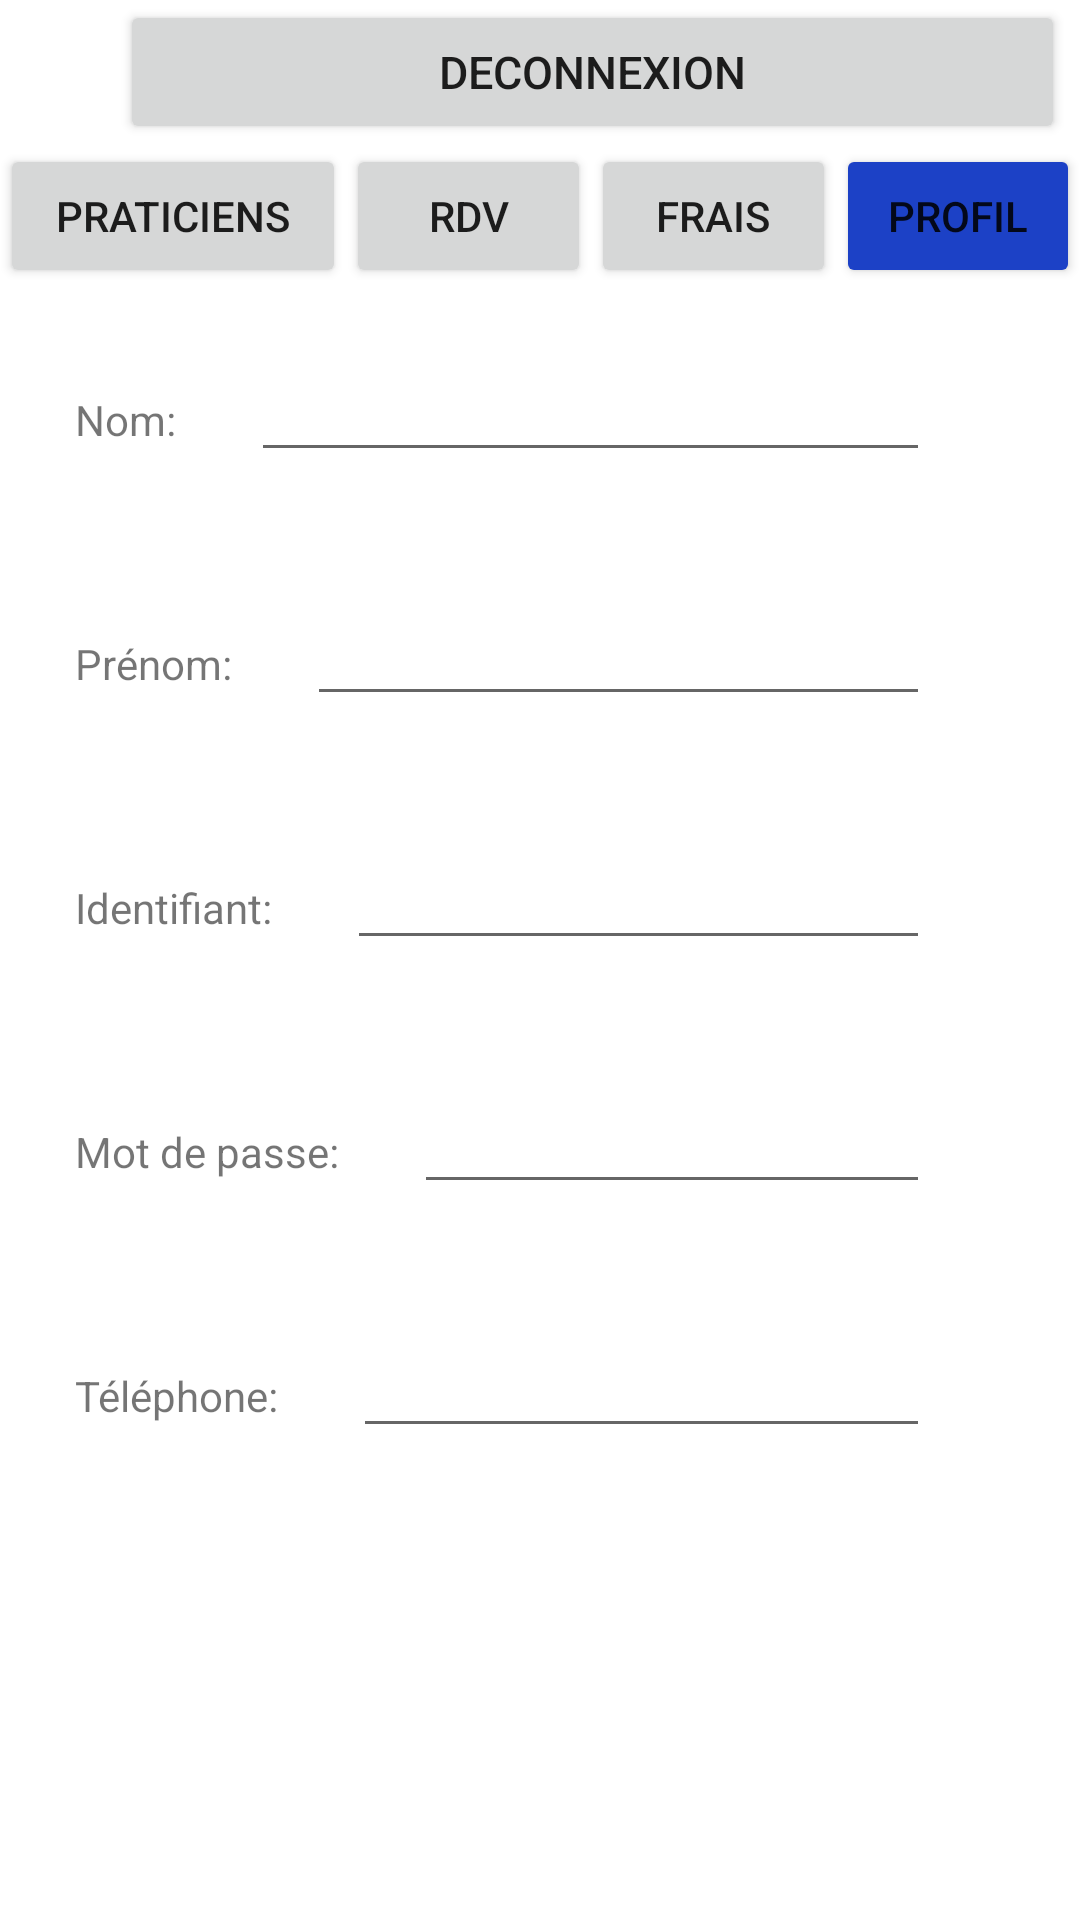

Produce the Android XML layout that renders to this screen, including the resource entries it uses.
<!-- AndroidManifest.xml: application theme Theme.GSB_App -->
<!-- res/layout/activity_profil.xml -->
<?xml version="1.0" encoding="utf-8"?>
<LinearLayout xmlns:android="http://schemas.android.com/apk/res/android"
    xmlns:app="http://schemas.android.com/apk/res-auto"
    xmlns:tools="http://schemas.android.com/tools"
    android:layout_width="match_parent"
    android:layout_height="match_parent"
    tools:context=".ProfilActivity"
    android:orientation="vertical">

    <LinearLayout
        android:layout_width="match_parent"
        android:layout_height="wrap_content"
        android:orientation="horizontal">

        <TextView
            android:layout_width="wrap_content"
            android:layout_height="wrap_content"
            android:id="@+id/tv_ident"
            android:textSize="20dp"/>
        <Button
            android:id="@+id/deconnexion"
            android:layout_width="wrap_content"
            android:layout_height="wrap_content"
            android:layout_weight="0.1"
            android:layout_marginLeft="40dp"
            android:layout_marginRight="5dp"
            android:singleLine="true"
            android:text="Deconnexion"
            android:textSize="15dp"/>
    </LinearLayout>
    <LinearLayout
        android:layout_width="match_parent"
        android:layout_height="wrap_content">

        <Button
            android:layout_width="match_parent"
            android:layout_height="wrap_content"
            android:id="@+id/praticien"
            android:layout_weight="0.22"
            android:text="Praticiens"/>
        <Button
            android:layout_width="match_parent"
            android:layout_height="wrap_content"
            android:id="@+id/rdv"
            android:layout_weight="0.25"
            android:text="RDV"/>
        <Button
            android:layout_width="match_parent"
            android:layout_height="wrap_content"
            android:id="@+id/frais"
            android:layout_weight="0.25"
            android:text="Frais"/>
        <Button
            android:layout_width="match_parent"
            android:layout_height="wrap_content"
            android:id="@+id/profil"
            android:layout_weight="0.25"
            android:text="Profil"
            android:backgroundTint="#1C41C6"/>

    </LinearLayout>

    <LinearLayout
        android:layout_width="match_parent"
        android:layout_height="wrap_content"
        android:orientation="vertical"
        android:layout_marginHorizontal="25dp">
        <LinearLayout
            android:layout_width="match_parent"
            android:layout_height="wrap_content"
            android:layout_marginVertical="20dp">
            <TextView
                android:layout_width="wrap_content"
                android:layout_height="wrap_content"
                android:text="Nom:"/>
            <EditText
                android:layout_width="match_parent"
                android:layout_height="wrap_content"
                android:inputType="text"
                android:layout_marginHorizontal="25dp"
                android:singleLine="true"
                />
        </LinearLayout>

        <LinearLayout
            android:layout_width="match_parent"
            android:layout_height="wrap_content"
            android:layout_marginVertical="20dp">
            <TextView
                android:layout_width="wrap_content"
                android:layout_height="wrap_content"
                android:text="Prénom:"/>
            <EditText
                android:layout_width="match_parent"
                android:layout_height="wrap_content"
                android:inputType="text"
                android:layout_marginHorizontal="25dp"
                android:singleLine="true"/>
        </LinearLayout>

        <LinearLayout
            android:layout_width="match_parent"
            android:layout_height="wrap_content"
            android:layout_marginVertical="20dp">
            <TextView
                android:layout_width="wrap_content"
                android:layout_height="wrap_content"
                android:text="Identifiant:"/>
            <EditText
                android:layout_width="match_parent"
                android:layout_height="wrap_content"
                android:inputType="text"
                android:layout_marginHorizontal="25dp"
                android:singleLine="true"/>
        </LinearLayout>

        <LinearLayout
            android:layout_width="match_parent"
            android:layout_height="wrap_content"
            android:layout_marginVertical="20dp">
            <TextView
                android:layout_width="wrap_content"
                android:layout_height="wrap_content"
                android:text="Mot de passe:"/>
            <EditText
                android:layout_width="match_parent"
                android:layout_height="wrap_content"
                android:inputType="textPassword"
                android:layout_marginHorizontal="25dp"
                android:singleLine="true"/>
        </LinearLayout>

        <LinearLayout
            android:layout_width="match_parent"
            android:layout_height="wrap_content"
            android:layout_marginVertical="20dp">
            <TextView
                android:layout_width="wrap_content"
                android:layout_height="wrap_content"
                android:text="Téléphone:"/>
            <EditText
                android:layout_width="match_parent"
                android:layout_height="wrap_content"
                android:inputType="phone"
                android:layout_marginHorizontal="25dp"/>
        </LinearLayout>

    </LinearLayout>
    <Button
        android:layout_width="match_parent"
        android:layout_height="match_parent"
        android:text="Sauvegarder"
        android:layout_marginHorizontal="125dp"
        android:layout_marginVertical="75dp"/>
</LinearLayout>
<!-- resources referenced by this layout -->
<resources>
  <style name="Theme.GSB_App" parent="Theme.MaterialComponents.DayNight.NoActionBar">
          
          <item name="colorPrimary">#5670CC</item>
          <item name="colorPrimaryVariant">#5670CC</item>
          <item name="colorOnPrimary">@color/white</item>
          
          <item name="colorSecondary">#7186D1</item>
          <item name="colorSecondaryVariant">#7186D1</item>
          <item name="colorOnSecondary">@color/black</item>
          
          <item name="android:statusBarColor" tools:targetApi="l">?attr/colorPrimaryVariant</item>
          
      </style>
  <color name="white">#FFFFFFFF</color>
  <color name="black">#FF000000</color>
</resources>
